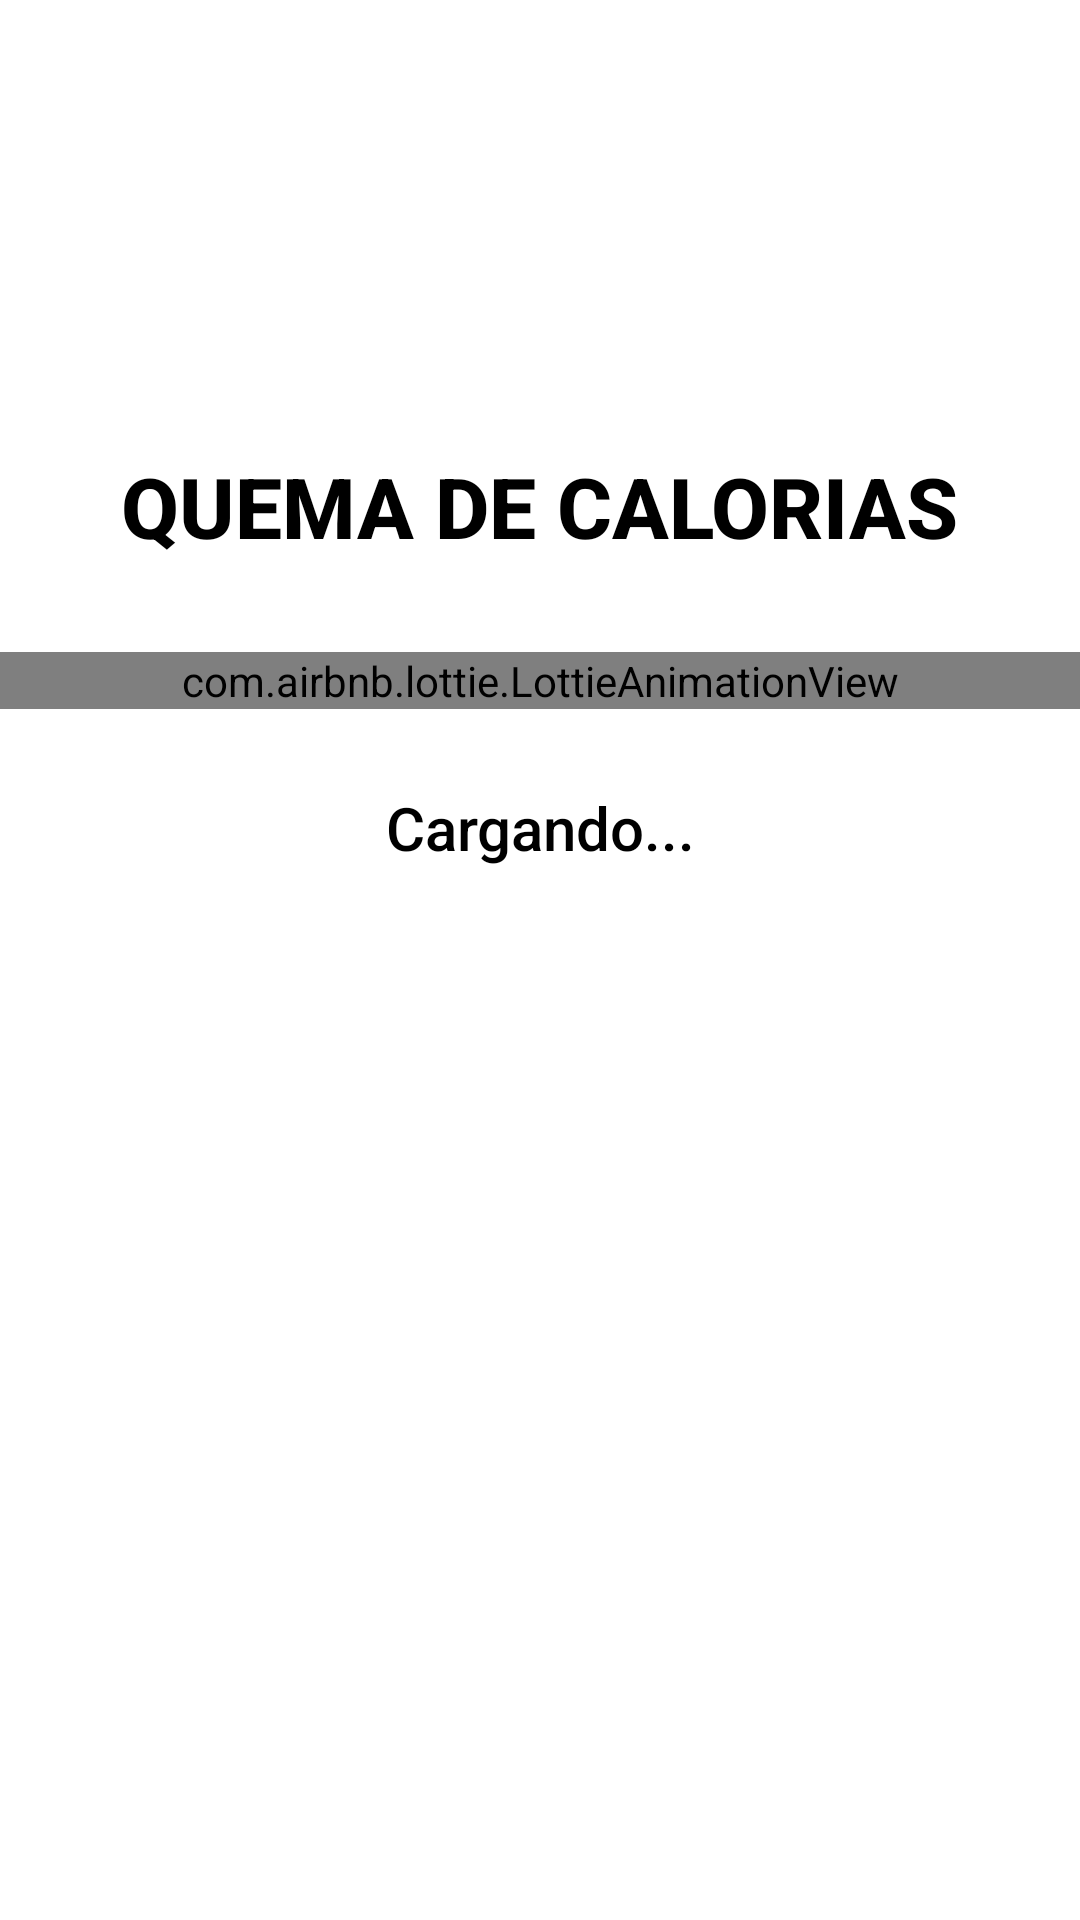

Produce the Android XML layout that renders to this screen, including the resource entries it uses.
<!-- AndroidManifest.xml: application theme Theme.Actividad_Mensual_Movil -->
<!-- res/layout/activity_inicio.xml -->
<?xml version="1.0" encoding="utf-8"?>
<FrameLayout xmlns:android="http://schemas.android.com/apk/res/android"
    xmlns:app="http://schemas.android.com/apk/res-auto"
    xmlns:tools="http://schemas.android.com/tools"
    android:layout_width="match_parent"
    android:layout_height="match_parent"
    app:layoutDescription="@xml/activity_inicio_scene"
    tools:context=".Inicio">

    <LinearLayout
        android:layout_width="match_parent"
        android:layout_height="wrap_content"
        android:gravity="center"
        android:orientation="vertical">

        <TextView
            android:id="@+id/textView4"
            android:layout_width="wrap_content"
            android:layout_height="wrap_content"
            android:layout_marginTop="150dp"
            android:fontFamily="sans-serif-medium"
            android:text="QUEMA DE CALORIAS"
            android:textAlignment="center"
            android:textColor="#000000"
            android:textSize="28sp"
            android:textStyle="bold" />

        <com.airbnb.lottie.LottieAnimationView
            android:id="@+id/lottieAnimationView"
            android:layout_width="match_parent"
            android:layout_height="wrap_content"
            android:layout_marginTop="30dp"
            android:foregroundGravity="top"
            android:scaleType="centerInside"
            app:lottie_autoPlay="true"
            app:lottie_loop="true"
            app:lottie_rawRes="@raw/upload"
            app:lottie_speed="0.8">

        </com.airbnb.lottie.LottieAnimationView>

        <TextView
            android:id="@+id/textView3"
            android:layout_width="162dp"
            android:layout_height="79dp"
            android:fontFamily="sans-serif-medium"
            android:gravity="center"
            android:text="Cargando..."
            android:textAlignment="center"
            android:textColor="#000000"
            android:textSize="20sp" />
    </LinearLayout>

</FrameLayout>
<!-- resources referenced by this layout -->
<resources>
  <style name="Theme.Actividad_Mensual_Movil" parent="Theme.MaterialComponents.DayNight.DarkActionBar">
          <item name="windowActionBar">false</item>
          <item name="windowNoTitle">true</item>
          
          <item name="colorPrimary">@color/color_claro</item>
          <item name="colorPrimaryVariant">@color/color_claro</item>
          <item name="colorOnPrimary">@color/white</item>
          
          <item name="colorSecondary">@color/teal_200</item>
          <item name="colorSecondaryVariant">@color/teal_700</item>
          <item name="colorOnSecondary">@color/black</item>
          
          <item name="android:statusBarColor" tools:targetApi="l">?attr/colorPrimaryVariant</item>
          dsd
      </style>
  <color name="color_claro">#2D313D</color>
  <color name="white">#FFFFFFFF</color>
  <color name="teal_200">#FF03DAC5</color>
  <color name="teal_700">#FF018786</color>
  <color name="black">#FF000000</color>
</resources>
